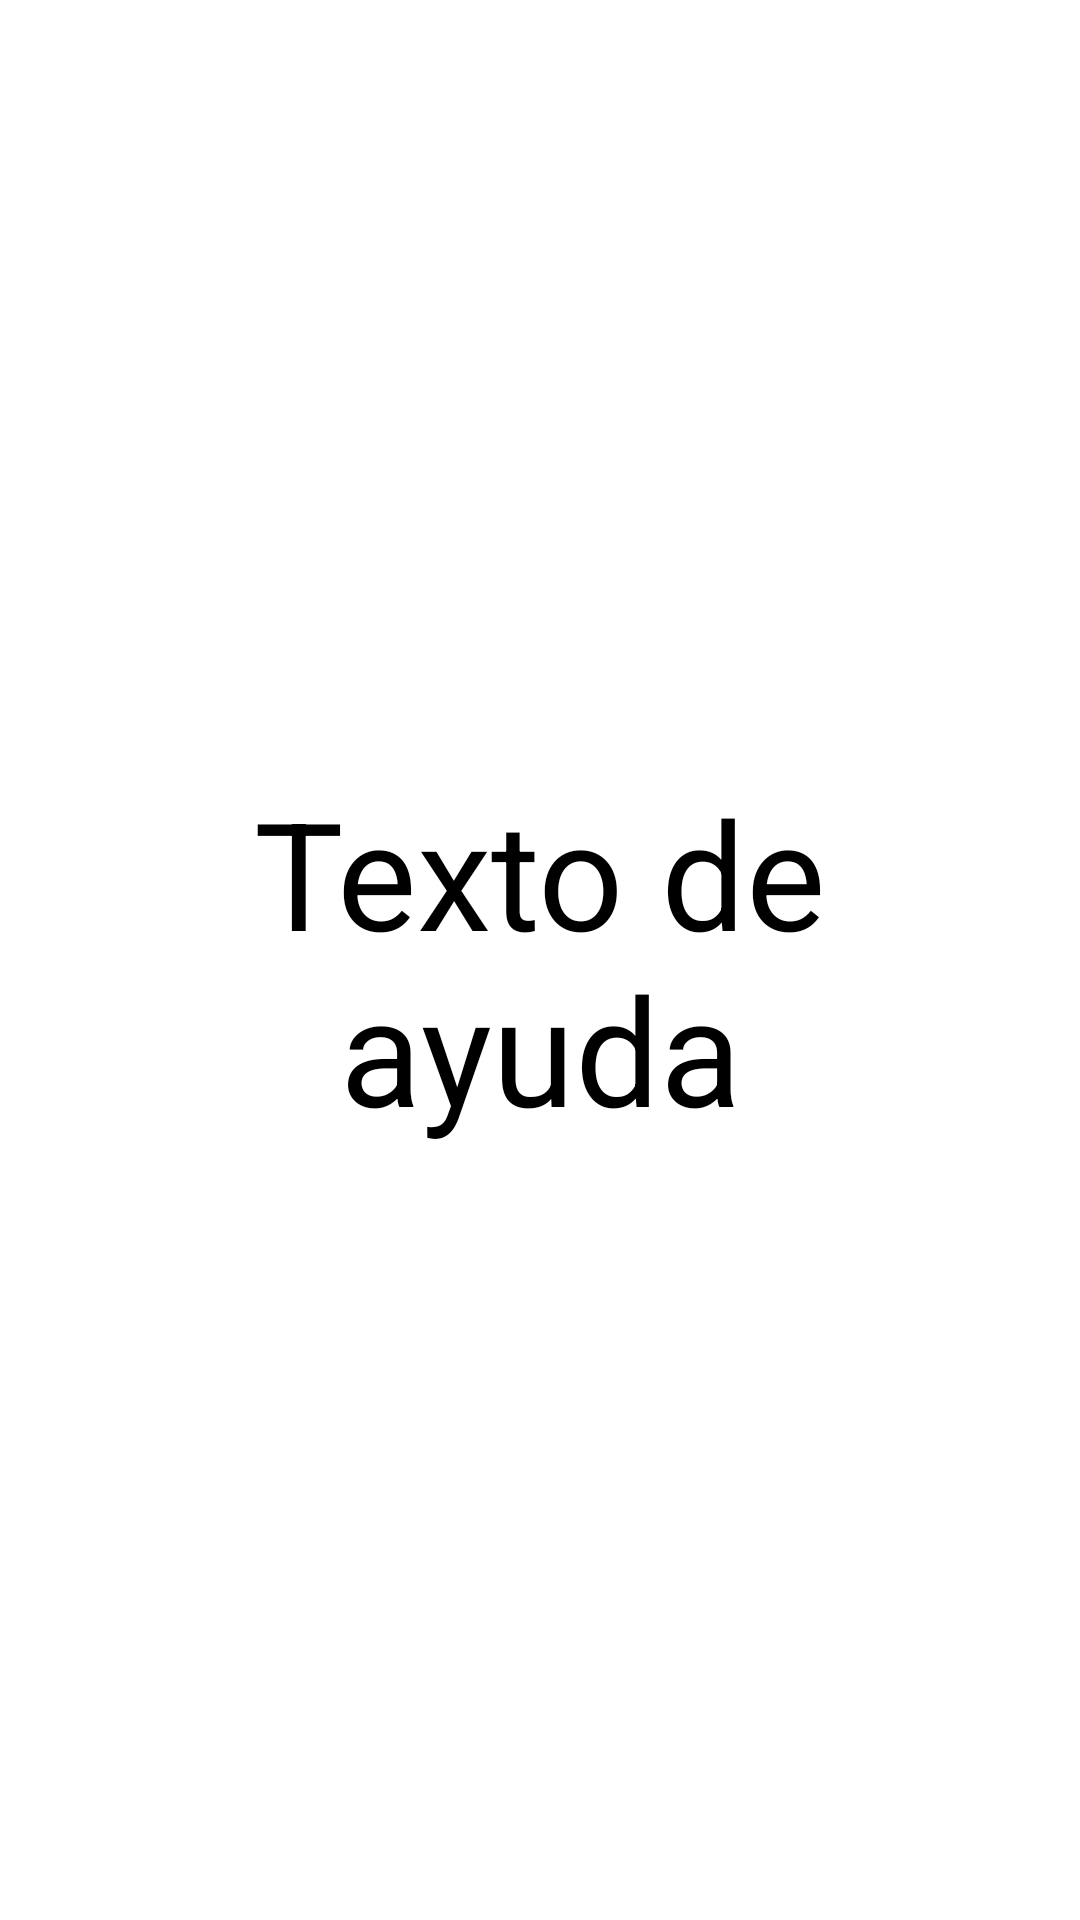

Android layout source for this screen:
<!-- AndroidManifest.xml: application theme Theme.TrucoFPGA -->
<!-- res/layout/activity_texto_de_ayuda.xml -->
<?xml version="1.0" encoding="utf-8"?>
<androidx.constraintlayout.widget.ConstraintLayout xmlns:android="http://schemas.android.com/apk/res/android"
    xmlns:app="http://schemas.android.com/apk/res-auto"
    xmlns:tools="http://schemas.android.com/tools"
    android:layout_width="match_parent"
    android:layout_height="match_parent"
    android:background="@drawable/fondocartas"
    tools:context=".TextoDeAyuda">

    <TextView
        android:id="@+id/textView3"
        android:layout_width="267dp"
        android:layout_height="344dp"
        android:text="Texto de ayuda"
        android:textColor="@color/black"
        android:textSize="50dp"
        android:gravity="center"
        app:layout_constraintBottom_toBottomOf="parent"
        app:layout_constraintEnd_toEndOf="parent"
        app:layout_constraintStart_toStartOf="parent"
        app:layout_constraintTop_toTopOf="parent" />
</androidx.constraintlayout.widget.ConstraintLayout>
<!-- resources referenced by this layout -->
<resources>

  <!-- not gathered from this repository: default colours our renderer supplied (Android Studio template values) -->
  <color name="black">#FF000000</color>
</resources>
